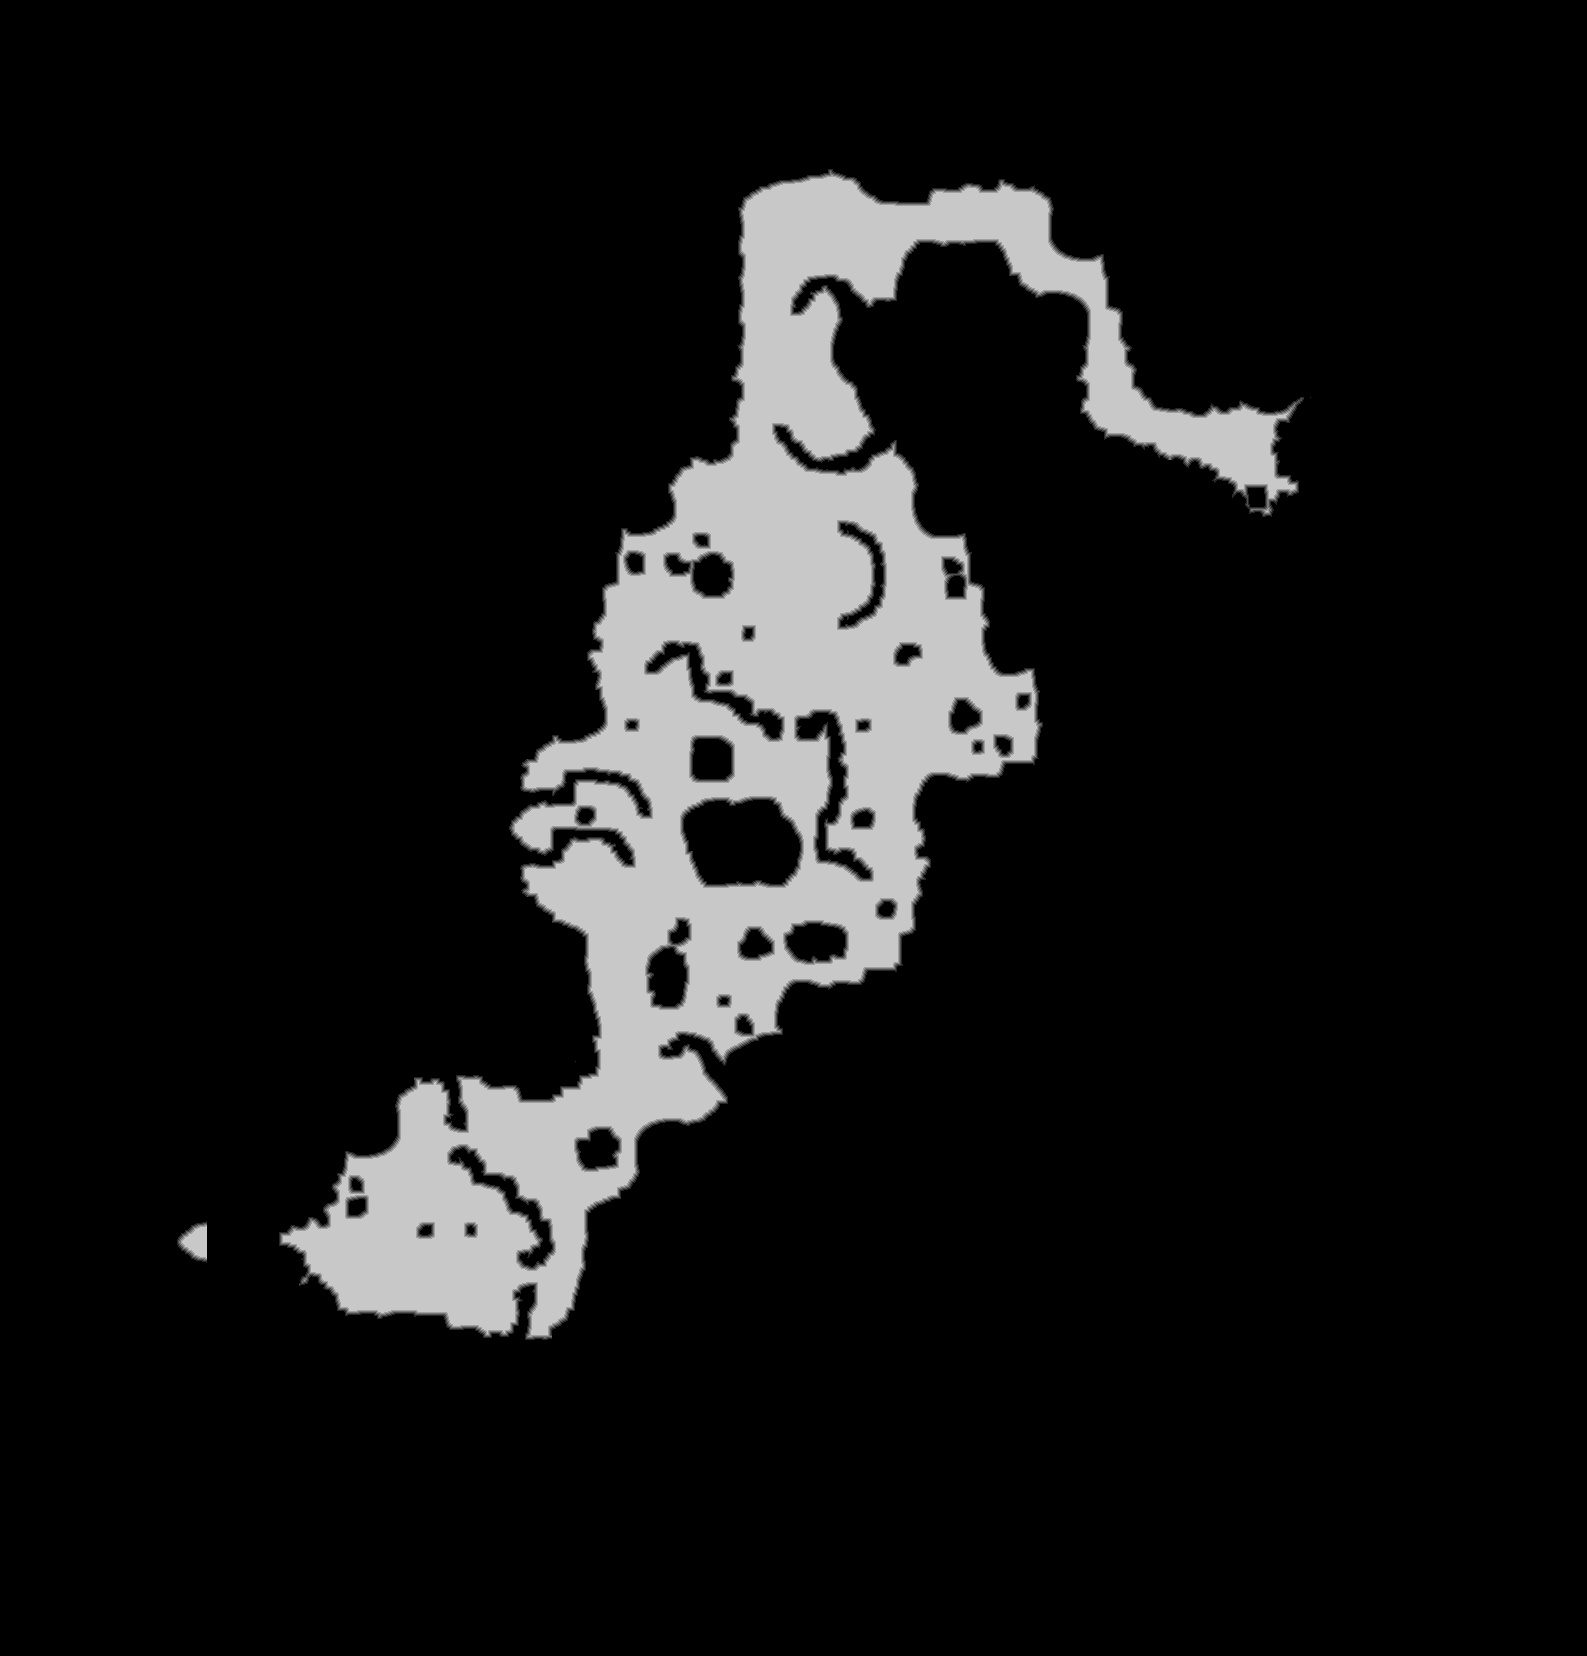

The data file committed next to this chart (first rows):
source	tdt_hull melee
truth	truth_2ae41b923f0.tsv
width	1587
height	1656
nibble	0	2311957
nibble	1	13398
nibble	2	13405
nibble	3	13386
nibble	4	13336
nibble	5	262590
